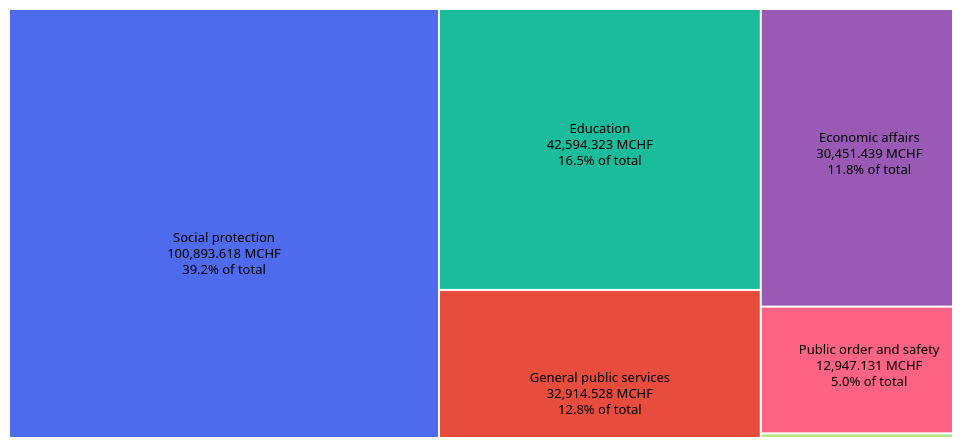
D3 v7 page, settled after 480 driven frames (8 s of simulated time); the page loaded 1 data file(s).


    const width = 1100, height = 500;
    const svg = d3.select("#chartSingle").append("svg")
      .attr("width", width)
      .attr("height", height);
    const tooltip = d3.select("#tooltip");
    const backBtn = d3.select("#backBtnSingle");

    const labels = {
      "GF01": "General public services",
      "GF0101": "Executive and legislative organs, financial and fiscal affairs, external affairs",
      "GF0102": "Foreign economic aid",
      "GF0103": "General services",
      "GF0104": "Basic research",
      "GF0105": "R&D General public services",
      "GF0106": "General public services n.e.c.",
      "GF0107": "Public debt transactions",
      "GF0108": "Transfers of a general character between different levels of government",
      "GF02": "Defence",
      "GF0201": "Military defence",
      "GF0202": "Civil defence",
      "GF0203": "Foreign military aid",
      "GF0204": "R&D Defence",
      "GF0205": "Defence n.e.c.",
      "GF03": "Public order and safety",
      "GF0301": "Police services",
      "GF0302": "Fire-protection services",
      "GF0303": "Law courts",
      "GF0304": "Prisons",
      "GF0305": "R&D Public order and safety",
      "GF0306": "Public order and safety n.e.c.",
      "GF04": "Economic affairs",
      "GF0401": "General economic, commercial and labour affairs",
      "GF0402": "Agriculture, forestry, fishing and hunting",
      "GF0403": "Fuel and energy",
      "GF0404": "Mining, manufacturing and construction",
      "GF0405": "Transport",
      "GF0406": "Communication",
      "GF0407": "Other industries",
      "GF0408": "R&D Economic affairs",
      "GF0409": "Economic affairs n.e.c.",
      "GF05": "Environmental protection",
      "GF0501": "Waste management",
      "GF0502": "Waste water management",
      "GF0503": "Pollution abatement",
      "GF0504": "Protection of biodiversity and landscape",
      "GF0505": "R&D Environmental protection",
      "GF0506": "Environmental protection n.e.c.",
      "GF06": "Housing and community amenities",
      "GF0601": "Housing development",
      "GF0602": "Community development",
      "GF0603": "Water supply",
      "GF0604": "Street lighting",
      "GF0605": "R&D Housing and community amenities",
      "GF0606": "Housing and community amenities n.e.c.",
      "GF07": "Health",
      "GF0701": "Medical products, appliances and equipment",
      "GF0702": "Outpatient services",
      "GF0703": "Hospital services",
      "GF0704": "Public health services",
      "GF0705": "R&D Health",
      "GF0706": "Health n.e.c.",
      "GF08": "Recreation, culture and religion",
      "GF0801": "Recreational and sporting services",
      "GF0802": "Cultural services",
      "GF0803": "Broadcasting and publishing services",
      "GF0804": "Religious and other community services",
      "GF0805": "R&D Recreation, culture and religion",
      "GF0806": "Recreation, culture and religion n.e.c.",
      "GF09": "Education",
      "GF0901": "Pre-primary and primary education",
      "GF0902": "Secondary education",
      "GF0903": "Post-secondary non-tertiary education",
      "GF0904": "Tertiary education",
      "GF0905": "Education not definable by level",
      "GF0906": "Subsidiary services to education",
      "GF0907": "R&D Education",
      "GF0908": "Education n.e.c.",
      "GF10": "Social protection",
      "GF1001": "Sickness and disability",
      "GF1002": "Old age",
      "GF1003": "Survivors",
      "GF1004": "Family and children",
      "GF1005": "Unemployment",
      "GF1006": "Housing",
      "GF1007": "Social exclusion n.e.c.",
      "GF1008": "R&D Social protection",
      "GF1009": "Social protection n.e.c."
    };

    const sectorColors = {
      "GF01": "#e74c3c",
      "GF02": "#1abc9c",
      "GF03": "#ff6384",
      "GF04": "#9b59b6",
      "GF05": "#f39c12",
      "GF06": "#2ecc71",
      "GF07": "#f39c6b",
      "GF08": "#b5e48c",
      "GF09": "#1abc9c",
      "GF10": "#4f6bed"
    };

    d3.csv("SwissGovSpend.csv.csv", d3.autoType).then(data => {
      const years = Array.from(new Set(data.map(d => d.PERIOD))).sort();
      const select = d3.select("#yearSelectSingle");

      select.selectAll("option")
        .data(years)
        .join("option")
        .attr("value", d => d)
        .text(d => d);

      select.on("change", function () {
        createSingleTreemap(+this.value);
      });

      createSingleTreemap(2022);
    });

    function createSingleTreemap(year) {
      const container = d3.select("#chartSingle");
      container.selectAll("*").remove();

      const svg = container.append("svg")
        .attr("width", width)
        .attr("height", height);

      d3.csv("SwissGovSpend.csv.csv", d3.autoType).then(raw => {
        const filtered = raw.filter(d => d.SECTOR === "S13" && d.PERIOD === year);

        const combined = d3.rollup(
          filtered,
          v => Object.fromEntries(v.map(d => [d.UNIT_MEAS, d.VALUE])),
          d => d.COFOG
        );

        const tree = { name: `Swiss Gov Spending ${year}`, children: [] };
        const mainMap = new Map();

        for (const [cofog, measures] of combined.entries()) {
          if (!/^GF\d{2}(\d{2})?$/.test(cofog)) continue;
          const main = cofog.slice(0, 4);
          if (!mainMap.has(main)) {
            mainMap.set(main, {
              name: labels[main] || main,
              cofog: main,
              children: []
            });
          }

          const node = {
            name: labels[cofog] || cofog,
            value: measures["MCHF"],
            share: measures["SHARE"] || 0
          };

          if (cofog.length === 6) {
            mainMap.get(main).children.push({ ...node, cofog });
          } else {
            mainMap.get(main).value = node.value;
            mainMap.get(main).share = node.share;
          }
        }

        tree.children = Array.from(mainMap.values());
        const topOnly = {
          name: tree.name,
          children: tree.children.map(d => ({
            name: d.name,
            value: d.value || d.children.reduce((sum, c) => sum + c.value, 0),
            share: d.share,
            raw: d
          }))
        };

        const rootNode = d3.hierarchy(topOnly).sum(d => d.value);
        drawSingleTreemap(svg, rootNode, false);
      });

      function drawSingleTreemap(svg, root, isSubLevel) {
        svg.selectAll("*").remove();
        root.sort((a, b) => b.value - a.value);
        d3.treemap().size([width, height]).padding(2)(root);

        const nodes = svg.selectAll("g")
          .data(root.leaves())
          .join("g")
          .attr("transform", d => `translate(${d.x0},${d.y0})`);

        nodes.append("rect")
          .attr("width", d => d.x1 - d.x0)
          .attr("height", d => d.y1 - d.y0)
          .attr("fill", d => {
            let cofogCode = isSubLevel
              ? d.ancestors().find(a => a.depth === 1)?.data?.cofog
              : d.data?.raw?.cofog;
            const base = sectorColors[cofogCode?.slice(0, 4)];
            if (!base) return "#ccc";

            if (isSubLevel && d.data?.share !== undefined) {
              const baseHSL = d3.hsl(base);
              const share = d.data.share;
              const minL = 0.05, maxL = 0.95;
              baseHSL.l = maxL - (share / 100) * (maxL - minL);
              return baseHSL.formatHex();
            }
            return base;
          })
          .on("mousemove", (event, d) => {
            const percent = ((d.value / root.value) * 100).toFixed(1);
            tooltip
              .style("left", (event.pageX + 10) + "px")
              .style("top", (event.pageY - 20) + "px")
              .style("opacity", 1)
              .html(`
          <strong>${d.data.name}</strong><br>
          ${d.value.toLocaleString()} MCHF<br>
          ${percent}% of total
        `);
          })
          .on("mouseout", () => tooltip.style("opacity", 0))
          .on("click", (event, d) => {
            if (!isSubLevel && d.data.raw && d.data.raw.children) {
              const subRoot = d3.hierarchy({
                name: d.data.name,
                children: d.data.raw.children
              }).sum(d => d.value);
              drawSingleTreemap(svg, subRoot, true);
              backBtn.style("display", "inline-block");
            }
          });

        nodes.each(function (d) {
          const group = d3.select(this);
          const boxWidth = d.x1 - d.x0;
          const boxHeight = d.y1 - d.y0;

          const lines = [
            d.data.name,
            `${d.value.toLocaleString()} MCHF`,
            `${((d.value / root.value) * 100).toFixed(1)}% of total`
          ];

          const textGroup = group.append("g")
            .attr("text-anchor", "middle")
            .attr("transform", `translate(${boxWidth / 2}, ${boxHeight / 2 - 16})`);

          lines.forEach((line, i) => {
            textGroup.append("text")
              .attr("y", i * 16)
              .attr("fill", "black")
              .attr("font-size", "13px")
              .style("pointer-events", "none")
              .text(line);
          });

          const bbox = textGroup.node().getBBox();
          if (bbox.width > boxWidth || bbox.height > boxHeight) {
            textGroup.remove();
          }
        });
      }

      backBtn.on("click", () => {
        createSingleTreemap(+document.getElementById("yearSelectSingle").value);
        backBtn.style("display", "none");
      });
    }
  

### data: SwissGovSpend.csv.csv
?"SECTOR", PERIOD, COFOG, UNIT_MEAS, VALUE
S13, 1995, Total, MCHF, 139134
S13, 1995, Total, SHARE, 100
S13, 1995, GF01, MCHF, 22062
S13, 1995, GF01, SHARE, 15.86
S13, 1995, GF0101, MCHF, 3228
S13, 1995, GF0101, SHARE, 2.32
S13, 1995, GF0102, MCHF, 1334
S13, 1995, GF0102, SHARE, 0.9591
S13, 1995, GF0103, MCHF, 5711
S13, 1995, GF0103, SHARE, 4.105
S13, 1995, GF0104, MCHF, 3527
S13, 1995, GF0104, SHARE, 2.535
S13, 1995, GF0105, MCHF, 6.089
S13, 1995, GF0105, SHARE, 0.004376
S13, 1995, GF0106, MCHF, 0
S13, 1995, GF0106, SHARE, 0
S13, 1995, GF0107, MCHF, 8255
S13, 1995, GF0107, SHARE, 5.933
S13, 1995, GF0108, MCHF, 0
S13, 1995, GF0108, SHARE, 0
S13, 1995, GF02, MCHF, 6379
S13, 1995, GF02, SHARE, 4.584
S13, 1995, GF0201, MCHF, 5826
S13, 1995, GF0201, SHARE, 4.187
S13, 1995, GF0202, MCHF, 547.3
S13, 1995, GF0202, SHARE, 0.3934
S13, 1995, GF0203, MCHF, 0
S13, 1995, GF0203, SHARE, 0
S13, 1995, GF0204, MCHF, 5.235
S13, 1995, GF0204, SHARE, 0.003762
S13, 1995, GF0205, MCHF, 0
S13, 1995, GF0205, SHARE, 0
S13, 1995, GF03, MCHF, 6229
S13, 1995, GF03, SHARE, 4.477
S13, 1995, GF0301, MCHF, 2603
S13, 1995, GF0301, SHARE, 1.871
S13, 1995, GF0302, MCHF, 566
S13, 1995, GF0302, SHARE, 0.4068
S13, 1995, GF0303, MCHF, 995.3
S13, 1995, GF0303, SHARE, 0.7154
S13, 1995, GF0304, MCHF, 721.1
S13, 1995, GF0304, SHARE, 0.5183
S13, 1995, GF0305, MCHF, 0
S13, 1995, GF0305, SHARE, 0
S13, 1995, GF0306, MCHF, 1344
S13, 1995, GF0306, SHARE, 0.9658
S13, 1995, GF04, MCHF, 17522
S13, 1995, GF04, SHARE, 12.59
S13, 1995, GF0401, MCHF, 263.7
S13, 1995, GF0401, SHARE, 0.1895
S13, 1995, GF0402, MCHF, 4872
S13, 1995, GF0402, SHARE, 3.502
S13, 1995, GF0403, MCHF, 208.3
S13, 1995, GF0403, SHARE, 0.1497
S13, 1995, GF0404, MCHF, 0
S13, 1995, GF0404, SHARE, 0
S13, 1995, GF0405, MCHF, 11278
S13, 1995, GF0405, SHARE, 8.106
S13, 1995, GF0406, MCHF, 32.44
S13, 1995, GF0406, SHARE, 0.02332
... 22,340 more rows